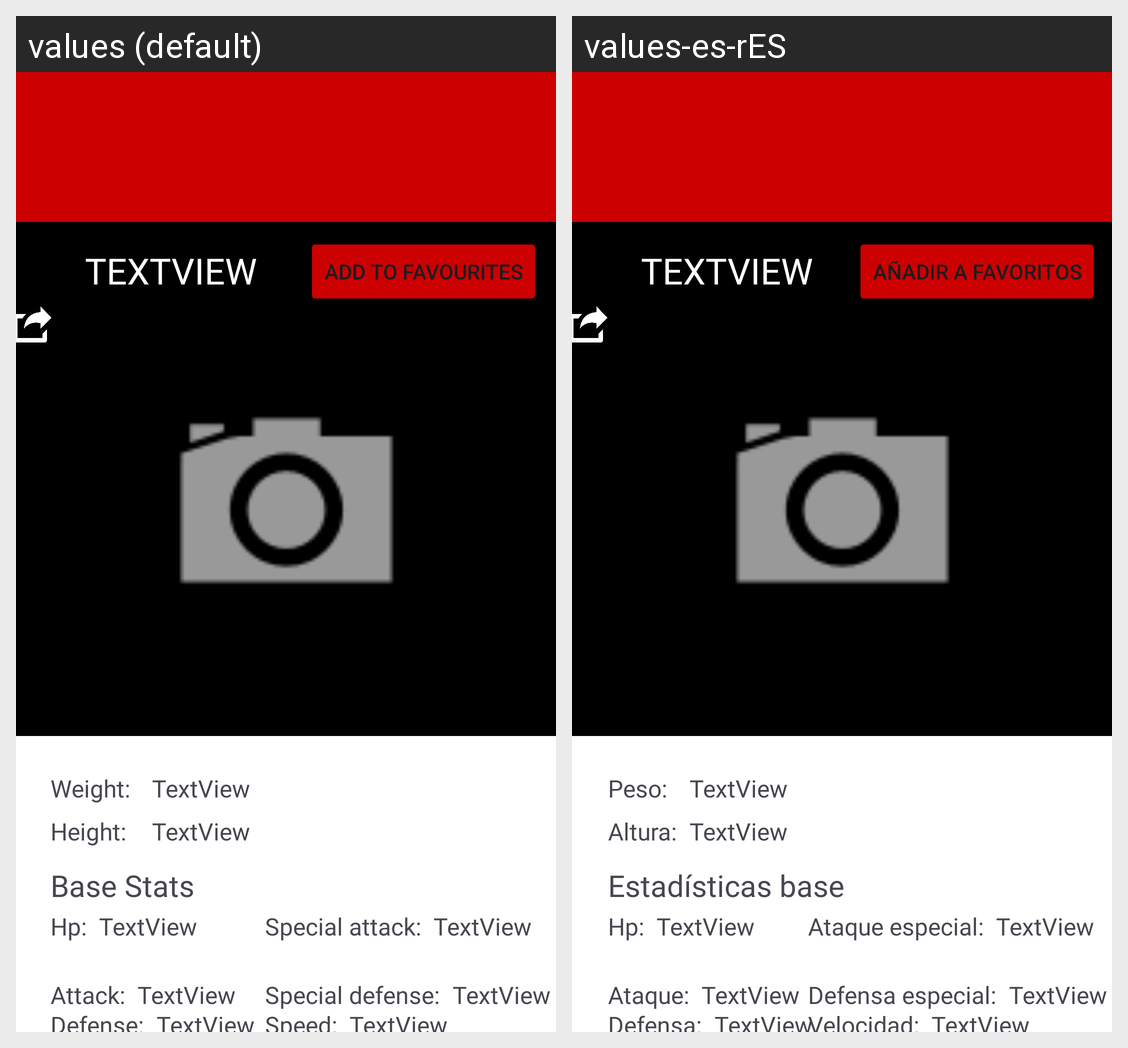

Locale-by-locale string values for the Android screen shown in this grid:
Android screen res/layout/activity_pokemon_data.xml rendered under 2 locales, left to right: values (default), values-es-rES. Device: Nexus 5 (rendered at 1080×1920; each locale shown at half size, 540×960, under a caption strip naming it); theme Theme.PokePMDex.
Strings drawn on this screen, with the default value and each locale's value (text and hints the layout hard-codes, and strings that could not be matched under every locale, appear in the picture but are not listed):

data_weight
  values: Weight:
  values-es-rES: Peso:

data_altura
  values: Height:
  values-es-rES: Altura:

data_baseStats
  values: Base Stats
  values-es-rES: Estadísticas base

data_attack
  values: Attack:
  values-es-rES: Ataque:

data_defense
  values: Defense:
  values-es-rES: Defensa:

data_specialAttack
  values: Special attack:
  values-es-rES: Ataque especial:

data_specialDefense
  values: Special defense:
  values-es-rES: Defensa especial:

data_speed
  values: Speed:
  values-es-rES: Velocidad:

data_favourites
  values: Add to favourites
  values-es-rES: Añadir a favoritos
